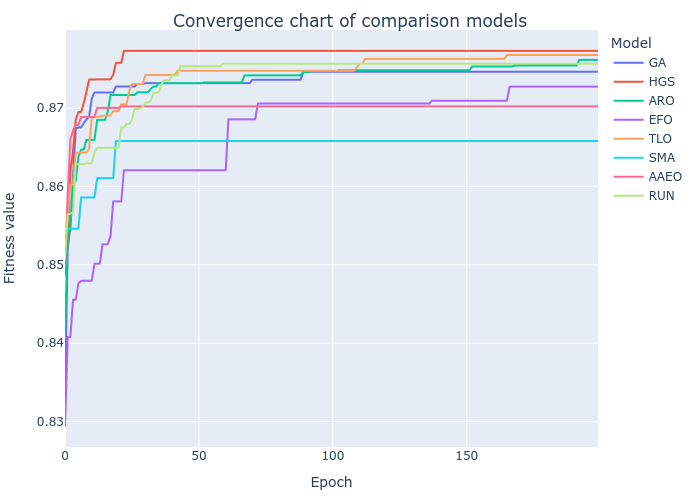

Source data for this figure (header and first rows):
GA, HGS, ARO, EFO, TLO, SMA, AAEO, RUN
0.8336, 0.8488, 0.8407, 0.8294, 0.8517, 0.8533, 0.8496, 0.8506
0.8519, 0.8526, 0.8543, 0.8408, 0.8556, 0.8546, 0.8588, 0.8565
0.8551, 0.8619, 0.8543, 0.8408, 0.8603, 0.8546, 0.866, 0.8565
0.8613, 0.8645, 0.8607, 0.8455, 0.8603, 0.8546, 0.8671, 0.8567
0.8674, 0.8685, 0.8607, 0.8455, 0.8643, 0.8546, 0.8678, 0.8628
0.8675, 0.8695, 0.8638, 0.8476, 0.8643, 0.8546, 0.8678, 0.8628
0.8675, 0.8695, 0.8647, 0.848, 0.8643, 0.8586, 0.8689, 0.8628
0.8681, 0.8706, 0.8647, 0.848, 0.8643, 0.8586, 0.8689, 0.8628
0.8685, 0.8721, 0.866, 0.848, 0.8643, 0.8586, 0.8689, 0.863
0.8689, 0.8737, 0.866, 0.848, 0.8648, 0.8586, 0.8689, 0.863
0.8713, 0.8737, 0.866, 0.848, 0.8689, 0.8586, 0.8689, 0.863
0.872, 0.8737, 0.866, 0.8501, 0.8689, 0.8586, 0.8689, 0.8644
0.872, 0.8737, 0.8685, 0.8501, 0.8689, 0.8611, 0.87, 0.8649
0.872, 0.8737, 0.8685, 0.8501, 0.8689, 0.8611, 0.87, 0.8649
0.872, 0.8737, 0.8685, 0.8526, 0.869, 0.8611, 0.87, 0.8649
0.872, 0.8737, 0.8685, 0.8526, 0.869, 0.8611, 0.87, 0.8649
0.872, 0.8737, 0.8696, 0.8526, 0.869, 0.8611, 0.87, 0.8649
0.872, 0.8737, 0.8717, 0.8537, 0.8691, 0.8611, 0.87, 0.8649
0.872, 0.8743, 0.8717, 0.8581, 0.8696, 0.8611, 0.87, 0.8649
0.8728, 0.8758, 0.8717, 0.8581, 0.8696, 0.8658, 0.87, 0.8649
0.8728, 0.8758, 0.8717, 0.8581, 0.8696, 0.8658, 0.87, 0.8649
0.8728, 0.8758, 0.8717, 0.8581, 0.8705, 0.8658, 0.8702, 0.8675
0.8728, 0.8773, 0.8717, 0.8621, 0.8705, 0.8658, 0.8702, 0.8675
0.8728, 0.8773, 0.8717, 0.8621, 0.8705, 0.8658, 0.8702, 0.868
0.8728, 0.8773, 0.8717, 0.8621, 0.8722, 0.8658, 0.8702, 0.868
0.8728, 0.8773, 0.8717, 0.8621, 0.8731, 0.8658, 0.8702, 0.8685
0.8728, 0.8773, 0.8717, 0.8621, 0.8731, 0.8658, 0.8702, 0.8699
0.8731, 0.8773, 0.872, 0.8621, 0.8731, 0.8658, 0.8702, 0.8699
0.8731, 0.8773, 0.872, 0.8621, 0.8731, 0.8658, 0.8702, 0.87
0.8731, 0.8773, 0.872, 0.8621, 0.8731, 0.8658, 0.8702, 0.8701
0.8732, 0.8773, 0.872, 0.8621, 0.8742, 0.8658, 0.8702, 0.8707
0.8732, 0.8773, 0.872, 0.8621, 0.8742, 0.8658, 0.8702, 0.8707
0.8732, 0.8773, 0.8724, 0.8621, 0.8742, 0.8658, 0.8702, 0.8709
0.8732, 0.8773, 0.8727, 0.8621, 0.8742, 0.8658, 0.8702, 0.8719
0.8732, 0.8773, 0.8727, 0.8621, 0.8742, 0.8658, 0.8702, 0.8719
0.8732, 0.8773, 0.8732, 0.8621, 0.8742, 0.8658, 0.8702, 0.8721
0.8732, 0.8773, 0.8732, 0.8621, 0.8742, 0.8658, 0.8702, 0.8731
0.8732, 0.8773, 0.8732, 0.8621, 0.8742, 0.8658, 0.8702, 0.8735
0.8732, 0.8773, 0.8732, 0.8621, 0.8742, 0.8658, 0.8702, 0.8735
0.8732, 0.8773, 0.8732, 0.8621, 0.8742, 0.8658, 0.8702, 0.8735
0.8732, 0.8773, 0.8732, 0.8621, 0.8742, 0.8658, 0.8702, 0.8742
0.8732, 0.8773, 0.8732, 0.8621, 0.8742, 0.8658, 0.8702, 0.8742
0.8732, 0.8773, 0.8732, 0.8621, 0.8748, 0.8658, 0.8702, 0.8742
0.8732, 0.8773, 0.8732, 0.8621, 0.8748, 0.8658, 0.8702, 0.8754
0.8732, 0.8773, 0.8732, 0.8621, 0.8748, 0.8658, 0.8702, 0.8754
0.8732, 0.8773, 0.8732, 0.8621, 0.8748, 0.8658, 0.8702, 0.8754
0.8732, 0.8773, 0.8732, 0.8621, 0.8748, 0.8658, 0.8702, 0.8754
0.8732, 0.8773, 0.8732, 0.8621, 0.8748, 0.8658, 0.8702, 0.8754
0.8732, 0.8773, 0.8732, 0.8621, 0.8748, 0.8658, 0.8702, 0.8754
0.8732, 0.8773, 0.8732, 0.8621, 0.8748, 0.8658, 0.8702, 0.8754
0.8732, 0.8773, 0.8732, 0.8621, 0.8748, 0.8658, 0.8702, 0.8754
0.8732, 0.8773, 0.8732, 0.8621, 0.8748, 0.8658, 0.8702, 0.8754
0.8732, 0.8773, 0.8733, 0.8621, 0.8748, 0.8658, 0.8702, 0.8754
0.8732, 0.8773, 0.8733, 0.8621, 0.8748, 0.8658, 0.8702, 0.8754
0.8732, 0.8773, 0.8733, 0.8621, 0.8748, 0.8658, 0.8702, 0.8754
0.8732, 0.8773, 0.8733, 0.8621, 0.8748, 0.8658, 0.8702, 0.8754
0.8732, 0.8773, 0.8733, 0.8621, 0.8748, 0.8658, 0.8702, 0.8754
0.8732, 0.8773, 0.8733, 0.8621, 0.8748, 0.8658, 0.8702, 0.8754
0.8732, 0.8773, 0.8733, 0.8621, 0.8748, 0.8658, 0.8702, 0.8754
0.8732, 0.8773, 0.8733, 0.8621, 0.8748, 0.8658, 0.8702, 0.8757
... 140 more rows
